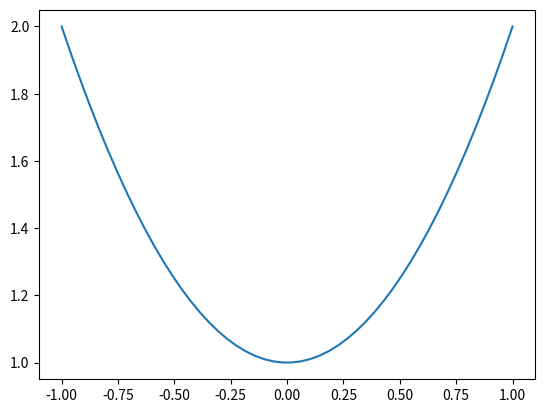

Here is the Python script that generated this plot:
from matplotlib import pyplot as plt
import numpy as np
x=np.linspace(-1,1,50)
y=x**2+1
plt.plot(x,y)
plt.show()
